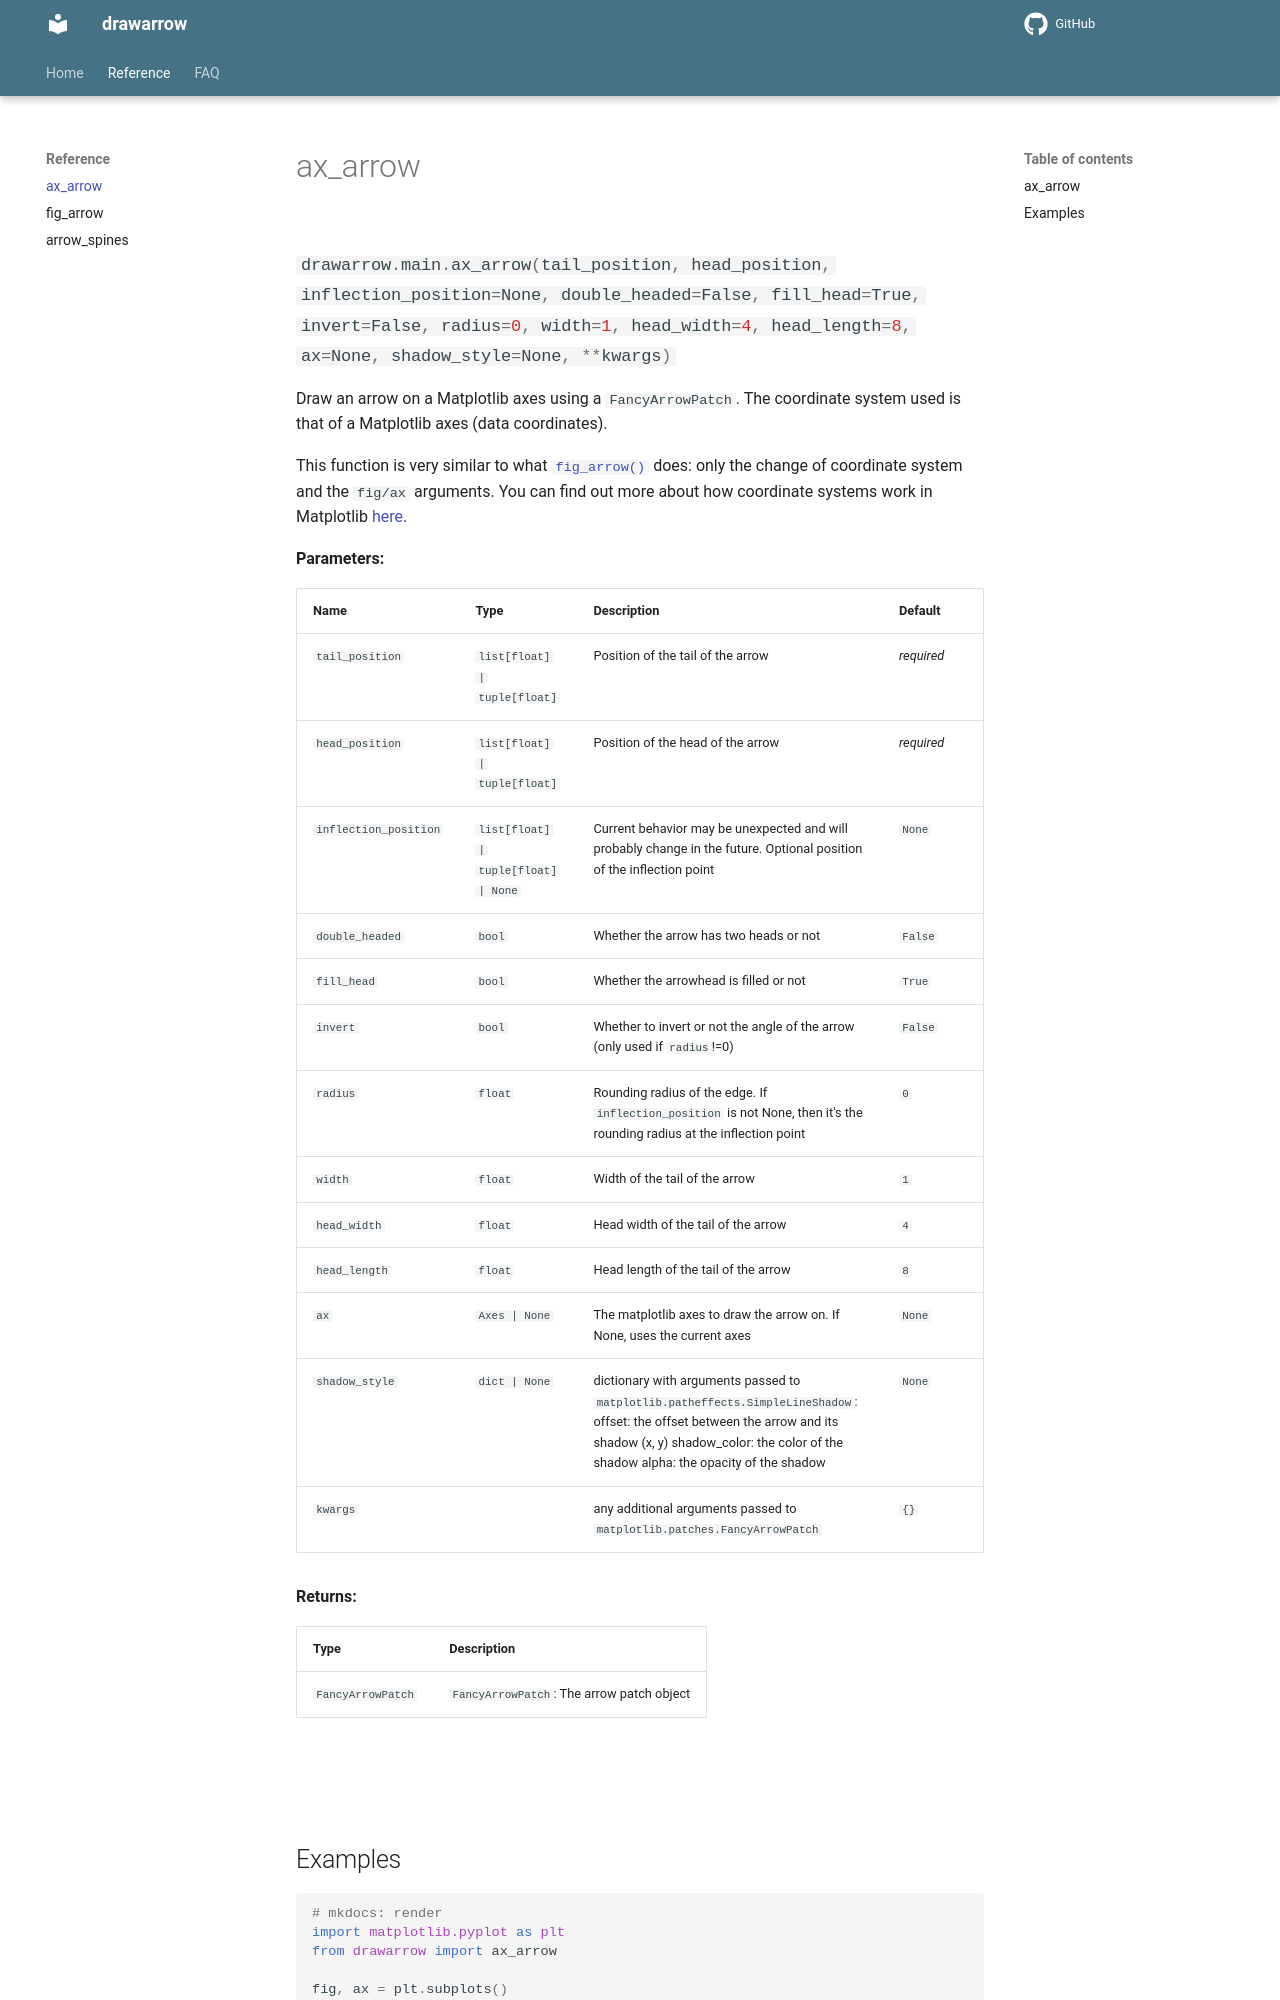

repository: JosephBARBIERDARNAL/drawarrow · page: reference/ax_arrow/index.html · generator: mkdocs

# ax_arrow

::: drawarrow.main.ax_arrow

<br>

## Examples

```python
# mkdocs: render
import matplotlib.pyplot as plt
from drawarrow import ax_arrow

fig, ax = plt.subplots()

ax.scatter([1, 2, 3, 8, 6, 10], [2, 5, 3, 9, 2, 10])

ax_arrow(
    head_position=[6, 7],
    tail_position=[1, 1],
    radius=0.3,
    color="red",
    fill_head=False, # don't fill head
    ax=ax,
)
```

```python
# mkdocs: render
import matplotlib.pyplot as plt
from drawarrow import ax_arrow

fig, ax = plt.subplots()

ax.scatter([1, 2, 3, 8, 6, 10], [2, 5, 3, 9, 2, 10])
